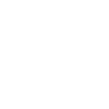
t = 0.00 s
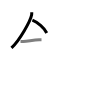
t = 2.50 s
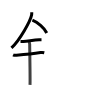
t = 4.75 s
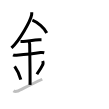
t = 7.25 s
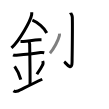
t = 9.50 s
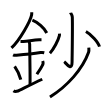
t = 12.00 s

The animated SVG that drew these frames (rendered in a browser with its animation timeline set to each time). Animation: 12 SMIL elements (animate=12); one cycle of 12.00 s.

<svg width="109px" height="109px" viewBox="0 0 px 109px" xmlns="http://www.w3.org/2000/svg" xmlns:xlink="http://www.w3.org/1999/xlink" xml:space="preserve" version="1.1"  baseProfile="full">
<path d="M31.75,12.24c0,0.91,0.05,1.63-0.15,2.72c-1.08,5.66-11.34,24.54-20.12,32.92" style="fill:none;stroke:black;stroke-width:3;opacity:0">
  <animate attributeType="CSS" attributeName="opacity" from="0" to="1" begin="0s" dur="1s" repeatCount="Indefinite" fill="freeze" />
</path>
<path d="M32.39,20.21c5.19,2.07,11.83,7.57,14.36,12.79" style="fill:none;stroke:black;stroke-width:3;opacity:0">
  <animate attributeType="CSS" attributeName="opacity" from="0" to="1" begin="1s" dur="1s" repeatCount="Indefinite" fill="freeze" />
</path>
<path d="M20.5,41.5c1.64,0,2.38,0.09,2.91,0.06c4.73-0.31,10.18-1.53,15.75-1.75c0.81-0.03,0.98-0.05,2.34-0.05" style="fill:none;stroke:black;stroke-width:3;opacity:0">
  <animate attributeType="CSS" attributeName="opacity" from="0" to="1" begin="2s" dur="1s" repeatCount="Indefinite" fill="freeze" />
</path>
<path d="M13.09,54.81c0.64,0.33,2.76,0.48,3.41,0.43c5.91-0.49,16.5-1.49,24.02-2.67c0.79-0.12,2.56-0.13,3.75,0.15" style="fill:none;stroke:black;stroke-width:3;opacity:0">
  <animate attributeType="CSS" attributeName="opacity" from="0" to="1" begin="3s" dur="1s" repeatCount="Indefinite" fill="freeze" />
</path>
<path d="M28.45,41.19c1.24,0.78,1.24,2.52,1.24,3.14c0,4.35,0.62,36.13,0.31,40.48" style="fill:none;stroke:black;stroke-width:3;opacity:0">
  <animate attributeType="CSS" attributeName="opacity" from="0" to="1" begin="4s" dur="1s" repeatCount="Indefinite" fill="freeze" />
</path>
<path d="M14.64,66.26c3.63,5.04,5.41,10.5,6.15,13.44" style="fill:none;stroke:black;stroke-width:3;opacity:0">
  <animate attributeType="CSS" attributeName="opacity" from="0" to="1" begin="5s" dur="1s" repeatCount="Indefinite" fill="freeze" />
</path>
<path d="M42.7,61.05c0.3,0.84,0.46,2.06,0.34,2.76c-0.3,1.81-2.71,5.13-6.12,10.47" style="fill:none;stroke:black;stroke-width:3;opacity:0">
  <animate attributeType="CSS" attributeName="opacity" from="0" to="1" begin="6s" dur="1s" repeatCount="Indefinite" fill="freeze" />
</path>
<path d="M13.5,90.75c1.25,1,2.75,0.75,4.5,0.25c1.29-0.37,11.25-5.75,24.25-11.75" style="fill:none;stroke:black;stroke-width:3;opacity:0">
  <animate attributeType="CSS" attributeName="opacity" from="0" to="1" begin="7s" dur="1s" repeatCount="Indefinite" fill="freeze" />
</path>
<path d="M70.58,12.75c0.08,0.38,1.65,1.97,1.73,4.38c0.36,11.54-0.23,40.99-0.23,44.92c0,10.04-6.54,0.6-7.9-0.39" style="fill:none;stroke:black;stroke-width:3;opacity:0">
  <animate attributeType="CSS" attributeName="opacity" from="0" to="1" begin="8s" dur="1s" repeatCount="Indefinite" fill="freeze" />
</path>
<path d="M59.46,33.69c0.03,0.47,0.11,1.24-0.06,1.89c-1.18,4.7-5.42,13.24-9.48,17.58" style="fill:none;stroke:black;stroke-width:3;opacity:0">
  <animate attributeType="CSS" attributeName="opacity" from="0" to="1" begin="9s" dur="1s" repeatCount="Indefinite" fill="freeze" />
</path>
<path d="M85.93,31.48c5.24,2.95,12.27,10.53,13.57,15.12" style="fill:none;stroke:black;stroke-width:3;opacity:0">
  <animate attributeType="CSS" attributeName="opacity" from="0" to="1" begin="10s" dur="1s" repeatCount="Indefinite" fill="freeze" />
</path>
<path d="M88.8,47.72c0.1,1.15,0.37,3-0.21,4.61C82.5,69.25,67.5,86,49.97,97" style="fill:none;stroke:black;stroke-width:3;opacity:0">
  <animate attributeType="CSS" attributeName="opacity" from="0" to="1" begin="11s" dur="1s" repeatCount="Indefinite" fill="freeze" />
</path>
</svg>
